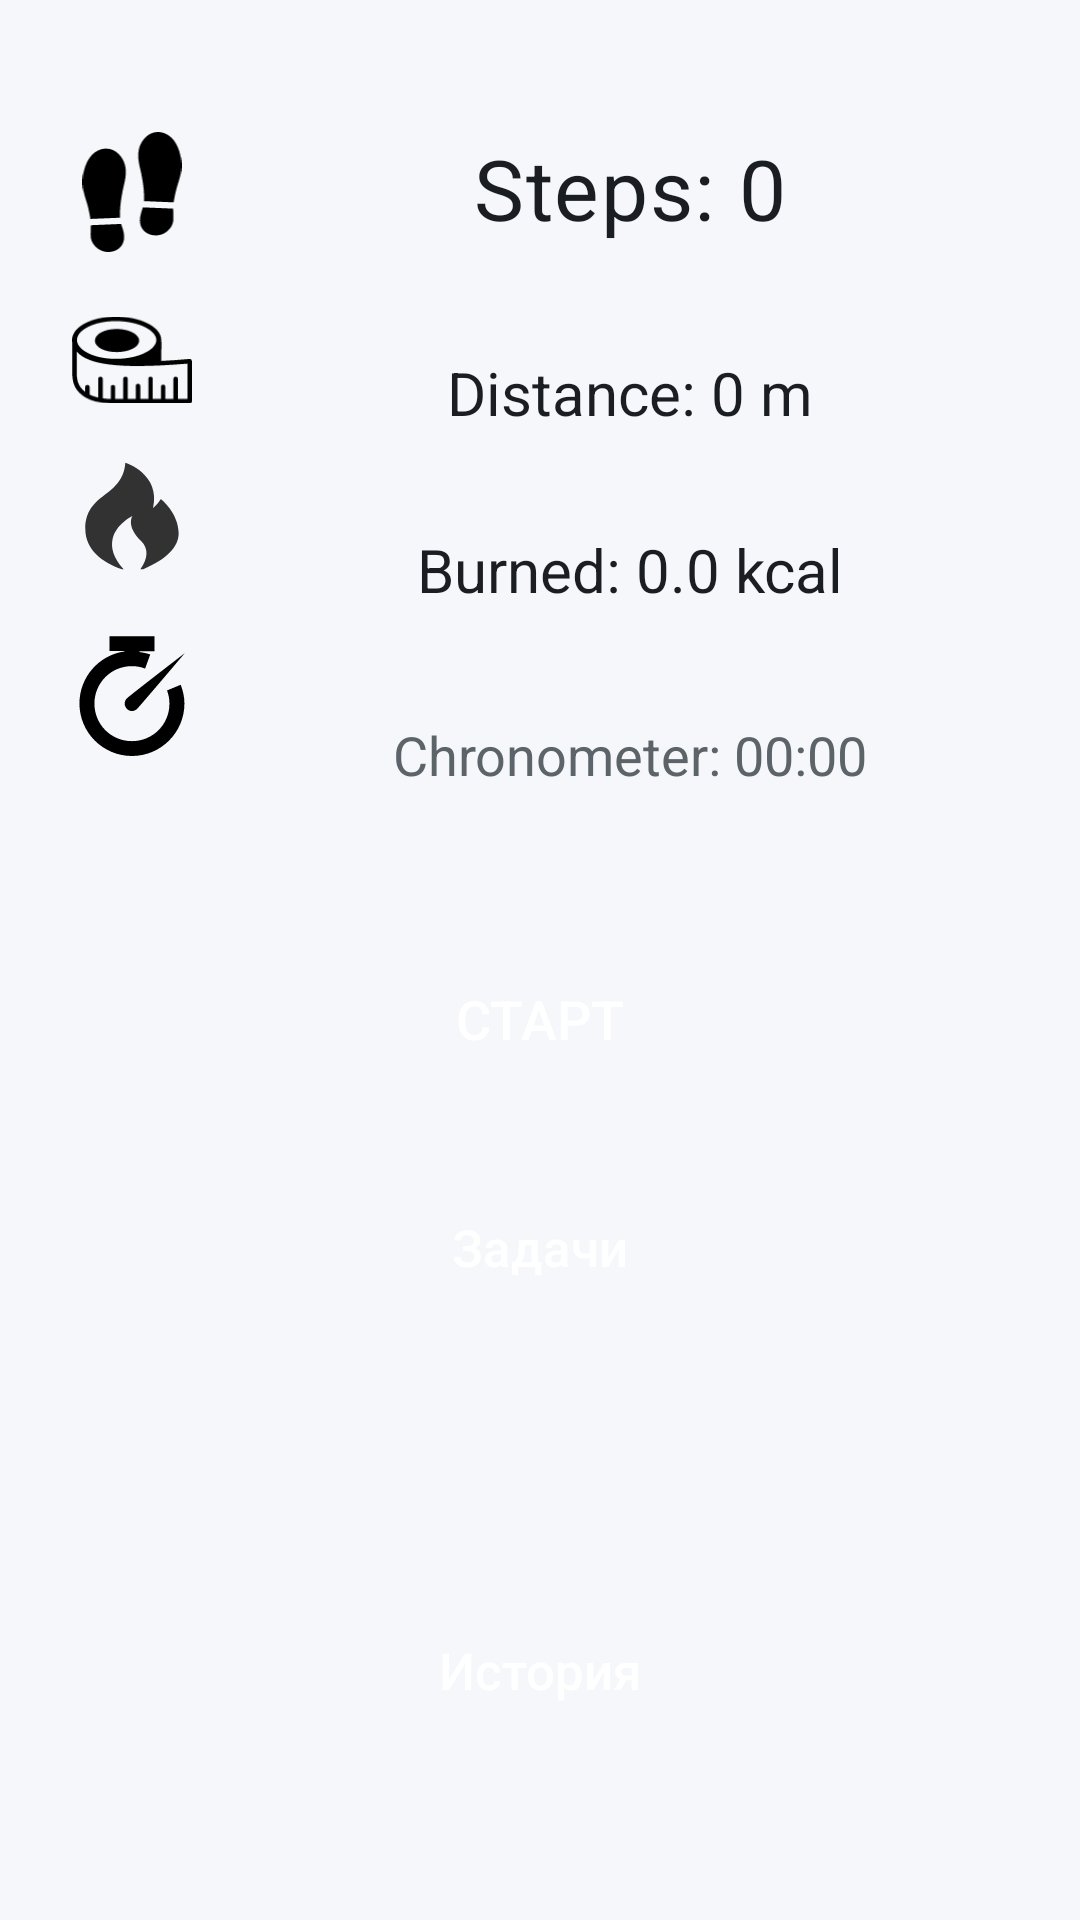

Produce the Android XML layout that renders to this screen, including the resource entries it uses.
<!-- AndroidManifest.xml: activity theme Theme.FitnessApp -->
<!-- res/layout/activity_main.xml -->
<?xml version="1.0" encoding="utf-8"?>
<androidx.constraintlayout.widget.ConstraintLayout xmlns:android="http://schemas.android.com/apk/res/android"
    xmlns:app="http://schemas.android.com/apk/res-auto"
    xmlns:tools="http://schemas.android.com/tools"
    android:orientation="vertical"
    android:layout_width="match_parent"
    android:layout_height="match_parent"
    android:background="@color/background"
    android:padding="20dp">

    
    <androidx.constraintlayout.widget.Guideline
        android:id="@+id/icon_guideline"
        android:layout_width="wrap_content"
        android:layout_height="wrap_content"
        android:orientation="vertical"
        app:layout_constraintGuide_begin="48dp" />

    <TextView
        android:id="@+id/StepsCounter"
        android:layout_width="wrap_content"
        android:layout_height="wrap_content"
        android:layout_marginTop="24dp"
        android:layout_marginStart="12dp"
        android:gravity="center_vertical"
        android:text="Steps: 0"
        android:textColor="@color/text_primary"
        android:textSize="28sp"
        android:letterSpacing="0.02"
        app:layout_constraintStart_toEndOf="@id/icon_guideline"
        app:layout_constraintEnd_toEndOf="parent"
        app:layout_constraintTop_toTopOf="parent" />

    <ImageView
        android:id="@+id/imageView4"
        android:layout_width="40dp"
        android:layout_height="40dp"
        android:layout_marginTop="12dp"
        android:src="@drawable/fire_107"
        android:contentDescription="@null"
        app:layout_constraintStart_toStartOf="parent"
        app:layout_constraintEnd_toStartOf="@id/icon_guideline"
        app:layout_constraintTop_toBottomOf="@+id/imageView3" />

    <ImageView
        android:id="@+id/imageView5"
        android:layout_width="40dp"
        android:layout_height="40dp"
        android:layout_marginTop="20dp"
        android:src="@drawable/timer_6"
        android:contentDescription="@null"
        app:layout_constraintStart_toStartOf="parent"
        app:layout_constraintEnd_toStartOf="@id/icon_guideline"
        app:layout_constraintTop_toBottomOf="@+id/imageView4" />

    <Chronometer
        android:id="@+id/timeSpentChronometer"
        android:layout_width="wrap_content"
        android:layout_height="wrap_content"
        android:layout_marginStart="12dp"
        android:layout_marginTop="36dp"
        android:format="Chronometer: %s"
        android:gravity="center_vertical"
        android:textColor="@color/text_secondary"
        android:textSize="18sp"
        app:layout_constraintStart_toEndOf="@id/icon_guideline"
        app:layout_constraintEnd_toEndOf="parent"
        app:layout_constraintTop_toBottomOf="@+id/KilocaloriesBurned" />

    <Button
        android:id="@+id/StartButton"
        android:layout_width="210dp"
        android:layout_height="56dp"
        android:layout_gravity="center"
        android:layout_marginTop="48dp"
        android:background="@drawable/bg_button_primary"
        android:elevation="2dp"
        android:text="Старт"
        android:textAlignment="center"
        android:textColor="@color/text_on_primary"
        android:textSize="18sp"
        app:layout_constraintEnd_toEndOf="parent"
        app:layout_constraintHorizontal_bias="0.497"
        app:layout_constraintStart_toStartOf="parent"
        app:layout_constraintTop_toBottomOf="@+id/timeSpentChronometer" />

    <Button
        android:id="@+id/PauseButton"
        android:layout_width="160dp"
        android:layout_height="56dp"
        android:layout_marginTop="48dp"
        android:layout_marginEnd="8dp"
        android:background="@drawable/bg_button_secondary"
        android:text="Пауза"
        android:textAlignment="center"
        android:textAllCaps="true"
        android:textColor="@color/text_on_primary"
        android:textSize="16sp"
        android:elevation="2dp"
        android:visibility="gone"
        app:layout_constraintEnd_toStartOf="@+id/StopButton"
        app:layout_constraintStart_toStartOf="parent"
        app:layout_constraintTop_toBottomOf="@+id/timeSpentChronometer" />

    <Button
        android:id="@+id/StopButton"
        android:layout_width="160dp"
        android:layout_height="56dp"
        android:layout_marginStart="8dp"
        android:layout_marginTop="48dp"
        android:background="@drawable/bg_button_primary"
        android:text="Остановка"
        android:textAlignment="center"
        android:textAllCaps="true"
        android:textColor="@color/text_on_primary"
        android:textSize="16sp"
        android:elevation="2dp"
        android:visibility="gone"
        app:layout_constraintStart_toEndOf="@+id/PauseButton"
        app:layout_constraintEnd_toEndOf="parent"
        app:layout_constraintTop_toBottomOf="@+id/timeSpentChronometer" />

    <androidx.constraintlayout.widget.Barrier
        android:id="@+id/button_row_barrier"
        android:layout_width="wrap_content"
        android:layout_height="wrap_content"
        app:barrierDirection="bottom"
        app:constraint_referenced_ids="StartButton,StopButton" />

    <TextView
        android:id="@+id/DistanceSpent"
        android:layout_width="wrap_content"
        android:layout_height="wrap_content"
        android:layout_marginTop="36dp"
        android:layout_marginStart="12dp"
        android:gravity="center_vertical"
        android:text="Distance: 0 m"
        android:textColor="@color/text_primary"
        android:textSize="20sp"
        app:layout_constraintStart_toEndOf="@id/icon_guideline"
        app:layout_constraintEnd_toEndOf="parent"
        app:layout_constraintTop_toBottomOf="@+id/StepsCounter" />

    <TextView
        android:id="@+id/KilocaloriesBurned"
        android:layout_width="wrap_content"
        android:layout_height="wrap_content"
        android:layout_marginTop="32dp"
        android:layout_marginStart="12dp"
        android:gravity="center_vertical"
        android:text="Burned: 0.0 kcal"
        android:textColor="@color/text_primary"
        android:textSize="20sp"
        app:layout_constraintStart_toEndOf="@id/icon_guideline"
        app:layout_constraintEnd_toEndOf="parent"
        app:layout_constraintTop_toBottomOf="@+id/DistanceSpent" />

    <ImageView
        android:id="@+id/imageView3"
        android:layout_width="40dp"
        android:layout_height="40dp"
        android:layout_marginTop="16dp"
        android:src="@drawable/measuring_tape_icon"
        android:contentDescription="@null"
        app:layout_constraintStart_toStartOf="parent"
        app:layout_constraintEnd_toStartOf="@id/icon_guideline"
        app:layout_constraintTop_toBottomOf="@+id/imageView" />

    <ImageView
        android:id="@+id/imageView"
        android:layout_width="40dp"
        android:layout_height="40dp"
        android:layout_marginTop="24dp"
        android:src="@drawable/steps_icon"
        android:contentDescription="@null"
        app:layout_constraintStart_toStartOf="parent"
        app:layout_constraintEnd_toStartOf="@id/icon_guideline"
        app:layout_constraintTop_toTopOf="parent" />

    <Button
        android:id="@+id/TasksButton"
        android:layout_width="0dp"
        android:layout_height="64dp"
        android:layout_gravity="center"
        android:layout_marginTop="16dp"
        android:background="@drawable/bg_button_primary"
        android:text="Задачи"
        android:textAlignment="center"
        android:textAllCaps="false"
        android:textColor="@color/text_on_primary"
        android:textSize="17sp"
        android:elevation="2dp"
        android:layout_marginStart="24dp"
        android:layout_marginEnd="24dp"
        app:layout_constraintStart_toStartOf="parent"
        app:layout_constraintEnd_toEndOf="parent"
        app:layout_constraintTop_toBottomOf="@+id/button_row_barrier" />

    <Button
        android:id="@+id/HistoryButton"
        android:layout_width="0dp"
        android:layout_height="64dp"
        android:layout_gravity="center"
        android:layout_marginTop="12dp"
        android:layout_marginBottom="24dp"
        android:background="@drawable/bg_button_primary"
        android:text="История"
        android:textAlignment="center"
        android:textAllCaps="false"
        android:textColor="@color/text_on_primary"
        android:textSize="17sp"
        android:elevation="2dp"
        android:layout_marginStart="24dp"
        android:layout_marginEnd="24dp"
        app:layout_constraintStart_toStartOf="parent"
        app:layout_constraintEnd_toEndOf="parent"
        app:layout_constraintTop_toBottomOf="@+id/TasksButton"
        app:layout_constraintBottom_toBottomOf="parent"
        app:layout_constraintVertical_bias="0.9" />

</androidx.constraintlayout.widget.ConstraintLayout>
<!-- resources referenced by this layout -->
<resources>
  <color name="background">#F5F7FA</color>
  <color name="text_on_primary">#FFFFFF</color>
  <color name="text_primary">#1A1D21</color>
  <color name="text_secondary">#5C6369</color>
  <!-- drawable bg_button_secondary (drawable) -->
  <?xml version="1.0" encoding="utf-8"?>
  <shape xmlns:android="http://schemas.android.com/apk/res/android"
      android:shape="rectangle">
      <solid android:color="@color/primary_dark" />
      <corners android:radius="16dp" />
  </shape>
  <!-- drawable fire_107 (drawable) -->
  <vector xmlns:android="http://schemas.android.com/apk/res/android"
      android:width="1024dp"
      android:height="1024dp"
      android:viewportWidth="1024"
      android:viewportHeight="1024">
    <path
        android:pathData="M455.1,56.9s303.8,94.5 236.6,386.4c0,0 33.6,-25.8 67.2,-77.3 0,0 151.3,120.2 151.3,292 0,120.2 -100.8,223.3 -302.5,309.1h-24.5c67.2,-97.3 70,-177.5 8.4,-240.4C457.1,597.9 515.9,512 515.9,512S373.6,581.1 346,709.8c-14.8,69.1 3.4,155.4 94.4,257.3h-13.6C256,910.2 113.8,797.5 113.8,625.8c0,-320.9 318.1,-267.3 341.3,-568.9z"
        android:fillColor="#323233"/>
  </vector>
  <!-- drawable steps_icon (drawable) -->
  <vector xmlns:android="http://schemas.android.com/apk/res/android"
      android:width="422dp"
      android:height="511.43dp"
      android:viewportWidth="422"
      android:viewportHeight="511.43">
    <path
        android:fillColor="#FF000000"
        android:pathData="M25.03,325.99c2.8,12.19 5.7,26.6 8.77,44.54l126.49,-5.28c-3.27,-44.74 8.61,-107.72 17.79,-145.06 10.76,-45.98 11.56,-88.65 -22.79,-125.21 -19.65,-20.97 -48.58,-29.54 -76.65,-21.19 -18.54,5.55 -35.3,17.98 -47.54,35C9.01,139.62 -1.93,186.12 0.28,223.41c2.08,36.15 16.66,67.4 24.75,102.58zM396.97,255.35c-2.8,12.17 -5.7,26.59 -8.77,44.51l-126.49,-5.26c3.27,-44.75 -8.61,-107.71 -17.79,-145.04 -10.76,-45.99 -11.56,-88.66 22.8,-125.22 36.61,-39.09 93.67,-28.63 124.18,13.8 22.09,30.83 33.03,77.34 30.82,114.63 -2.08,36.14 -16.66,67.4 -24.75,102.58zM386.26,326.57c-0.01,3.18 0.03,6.38 0.12,9.59 0.12,4.47 0.31,8.41 0.5,12.23 1.23,26.89 2.1,46.7 -21.23,70.3 -11.62,11.77 -26.31,18.66 -41.45,21.11 -11.43,1.83 -23.07,1.11 -33.81,-1.99 -10.67,-3.1 -20.43,-8.53 -28.18,-16.21 -8.54,-8.42 -14.62,-19.55 -16.79,-33.17 -1.65,-10.29 -0.97,-20.53 0.99,-30.64 1.98,-10.31 5.35,-20.6 8.91,-30.63 0.7,-1.97 1.34,-3.96 1.91,-5.97l129.03,5.38zM35.75,397.22c0,3.19 -0.05,6.37 -0.13,9.58 -0.12,4.47 -0.31,8.41 -0.5,12.24 -1.23,26.88 -2.1,46.69 21.23,70.29C67.97,501.1 82.66,508 97.8,510.44c11.44,1.84 23.07,1.1 33.81,-1.99 10.67,-3.1 20.43,-8.53 28.19,-16.22 8.53,-8.41 14.61,-19.54 16.78,-33.15 1.65,-10.29 0.97,-20.54 -0.99,-30.64 -1.98,-10.33 -5.35,-20.61 -8.91,-30.64 -0.7,-1.96 -1.33,-3.94 -1.9,-5.96l-129.03,5.38z"
        android:fillType="nonZero"/>
  </vector>
  <!-- drawable timer_6 (drawable) -->
  <vector xmlns:android="http://schemas.android.com/apk/res/android"
      android:width="512dp"
      android:height="512dp"
      android:viewportWidth="512"
      android:viewportHeight="512">
    <path
        android:fillColor="#FF000000"
        android:pathData="M159.7,0v64h64v1.9C114.9,81.3 31.7,175.4 31.7,288c0,123.5 100.5,224 224,224c123.5,0 224,-100.5 224,-224c0,-28.8 -6.4,-55.7 -16,-80l-58.3,24.3c7,18.6 10.3,36.5 10.3,56.3c0,89 -71.1,160 -160,160c-89,0 -160,-71 -160,-160c0,-88.9 71,-160 160,-160c19.2,0 37.8,3.2 56.3,10.3l21.8,-60.2c-14.7,-5.1 -30.1,-7.7 -46.1,-10.3v-3.8h64v-64h-192V0zM479.7,74.3c0,0 -233.6,179.8 -245.8,192c-12.2,12.8 -12.2,31.3 0,44.2c12.2,12.8 31.4,12.8 44.2,0c12.8,-12.8 202.2,-236.2 202.2,-236.2H479.7z"/>
  </vector>
  <style name="Theme.FitnessApp" parent="android:Theme.Material.Light.NoActionBar">
          <item name="android:statusBarColor">@color/primary_dark</item>
          <item name="android:navigationBarColor">@color/background</item>
          <item name="android:windowBackground">@color/background</item>
          <item name="android:windowLightStatusBar">false</item>
      </style>
  <color name="primary_dark">#00897B</color>
</resources>
